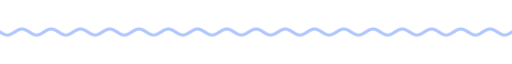
t = 0.00 s
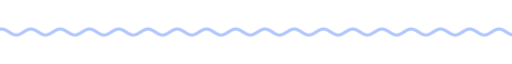
t = 1.67 s
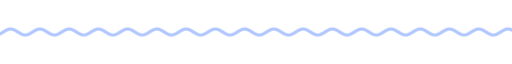
t = 3.33 s
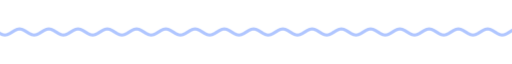
t = 5.00 s
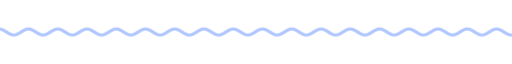
t = 6.67 s
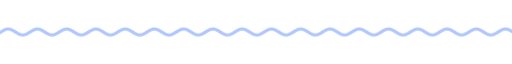
t = 8.33 s

The animated SVG that drew these frames (rendered in a browser with its animation timeline set to each time). Animation: 9 CSS @keyframes rules; frames cover the first 8.33 s, repeats indefinitely.

<svg xmlns="http://www.w3.org/2000/svg" xmlns:xlink="http://www.w3.org/1999/xlink" width="840" height="28" viewBox="0 0 840 28" role="img" aria-label="divider"><title>divider</title><style>text{font-family:G,R,'Google Sans','Segoe UI',Roboto,sans-serif;font-variation-settings:'ROND' 100}
.up{animation:up .8s cubic-bezier(.05,.7,.1,1) both}
.pop{transform-box:fill-box;transform-origin:center;animation:pop .6s cubic-bezier(.34,1.56,.64,1) both}
.fade{animation:fade .9s ease both}
.spin{transform-box:fill-box;transform-origin:center;animation:spin 40s linear infinite}
.spin-r{transform-box:fill-box;transform-origin:center;animation:spin 28s linear infinite reverse}
.bob{transform-box:fill-box;transform-origin:center;animation:bob 7s ease-in-out infinite}
.grow{transform-box:fill-box;transform-origin:left center;animation:grow 1.1s cubic-bezier(.2,0,0,1) both}
.wght{animation:wght 1.6s cubic-bezier(.2,0,0,1) .2s both}
.wave{animation:wave 2.4s linear infinite}
.blink{animation:blink 1s step-end infinite}
@keyframes blink{50%{opacity:0}}
@keyframes up{from{opacity:0;transform:translateY(14px)}to{opacity:1;transform:none}}
@keyframes pop{from{opacity:0;transform:scale(.6)}to{opacity:1;transform:scale(1)}}
@keyframes fade{from{opacity:0}to{opacity:1}}
@keyframes spin{to{transform:rotate(360deg)}}
@keyframes bob{0%,100%{transform:translateY(0) rotate(0)}50%{transform:translateY(-10px) rotate(12deg)}}
@keyframes grow{from{transform:scaleX(0)}to{transform:scaleX(1)}}
@keyframes wght{from{font-variation-settings:'ROND' 100,'wght' 400}to{font-variation-settings:'ROND' 100,'wght' 760}}
@keyframes wave{from{transform:translateX(0)}to{transform:translateX(-48px)}}
@media (prefers-reduced-motion:reduce){*{animation:none!important}}</style><clipPath id="w"><rect x="0" y="0" width="840" height="28"/></clipPath><g clip-path="url(#w)"><path class="wave" d="M0 14.0 L4 16.5 L8 18.3 L12 19.0 L16 18.3 L20 16.5 L24 14.0 L28 11.5 L32 9.7 L36 9.0 L40 9.7 L44 11.5 L48 14.0 L52 16.5 L56 18.3 L60 19.0 L64 18.3 L68 16.5 L72 14.0 L76 11.5 L80 9.7 L84 9.0 L88 9.7 L92 11.5 L96 14.0 L100 16.5 L104 18.3 L108 19.0 L112 18.3 L116 16.5 L120 14.0 L124 11.5 L128 9.7 L132 9.0 L136 9.7 L140 11.5 L144 14.0 L148 16.5 L152 18.3 L156 19.0 L160 18.3 L164 16.5 L168 14.0 L172 11.5 L176 9.7 L180 9.0 L184 9.7 L188 11.5 L192 14.0 L196 16.5 L200 18.3 L204 19.0 L208 18.3 L212 16.5 L216 14.0 L220 11.5 L224 9.7 L228 9.0 L232 9.7 L236 11.5 L240 14.0 L244 16.5 L248 18.3 L252 19.0 L256 18.3 L260 16.5 L264 14.0 L268 11.5 L272 9.7 L276 9.0 L280 9.7 L284 11.5 L288 14.0 L292 16.5 L296 18.3 L300 19.0 L304 18.3 L308 16.5 L312 14.0 L316 11.5 L320 9.7 L324 9.0 L328 9.7 L332 11.5 L336 14.0 L340 16.5 L344 18.3 L348 19.0 L352 18.3 L356 16.5 L360 14.0 L364 11.5 L368 9.7 L372 9.0 L376 9.7 L380 11.5 L384 14.0 L388 16.5 L392 18.3 L396 19.0 L400 18.3 L404 16.5 L408 14.0 L412 11.5 L416 9.7 L420 9.0 L424 9.7 L428 11.5 L432 14.0 L436 16.5 L440 18.3 L444 19.0 L448 18.3 L452 16.5 L456 14.0 L460 11.5 L464 9.7 L468 9.0 L472 9.7 L476 11.5 L480 14.0 L484 16.5 L488 18.3 L492 19.0 L496 18.3 L500 16.5 L504 14.0 L508 11.5 L512 9.7 L516 9.0 L520 9.7 L524 11.5 L528 14.0 L532 16.5 L536 18.3 L540 19.0 L544 18.3 L548 16.5 L552 14.0 L556 11.5 L560 9.7 L564 9.0 L568 9.7 L572 11.5 L576 14.0 L580 16.5 L584 18.3 L588 19.0 L592 18.3 L596 16.5 L600 14.0 L604 11.5 L608 9.7 L612 9.0 L616 9.7 L620 11.5 L624 14.0 L628 16.5 L632 18.3 L636 19.0 L640 18.3 L644 16.5 L648 14.0 L652 11.5 L656 9.7 L660 9.0 L664 9.7 L668 11.5 L672 14.0 L676 16.5 L680 18.3 L684 19.0 L688 18.3 L692 16.5 L696 14.0 L700 11.5 L704 9.7 L708 9.0 L712 9.7 L716 11.5 L720 14.0 L724 16.5 L728 18.3 L732 19.0 L736 18.3 L740 16.5 L744 14.0 L748 11.5 L752 9.7 L756 9.0 L760 9.7 L764 11.5 L768 14.0 L772 16.5 L776 18.3 L780 19.0 L784 18.3 L788 16.5 L792 14.0 L796 11.5 L800 9.7 L804 9.0 L808 9.7 L812 11.5 L816 14.0 L820 16.5 L824 18.3 L828 19.0 L832 18.3 L836 16.5 L840 14.0 L844 11.5 L848 9.7 L852 9.0 L856 9.7 L860 11.5 L864 14.0 L868 16.5 L872 18.3 L876 19.0 L880 18.3 L884 16.5 L888 14.0 L892 11.5 L896 9.7 L900 9.0 L904 9.7 L908 11.5 L912 14.0 L916 16.5 L920 18.3 L924 19.0 L928 18.3 L932 16.5 L936 14.0" fill="none" stroke="#b0c6ff" stroke-width="5" stroke-linecap="round"/></g></svg>
